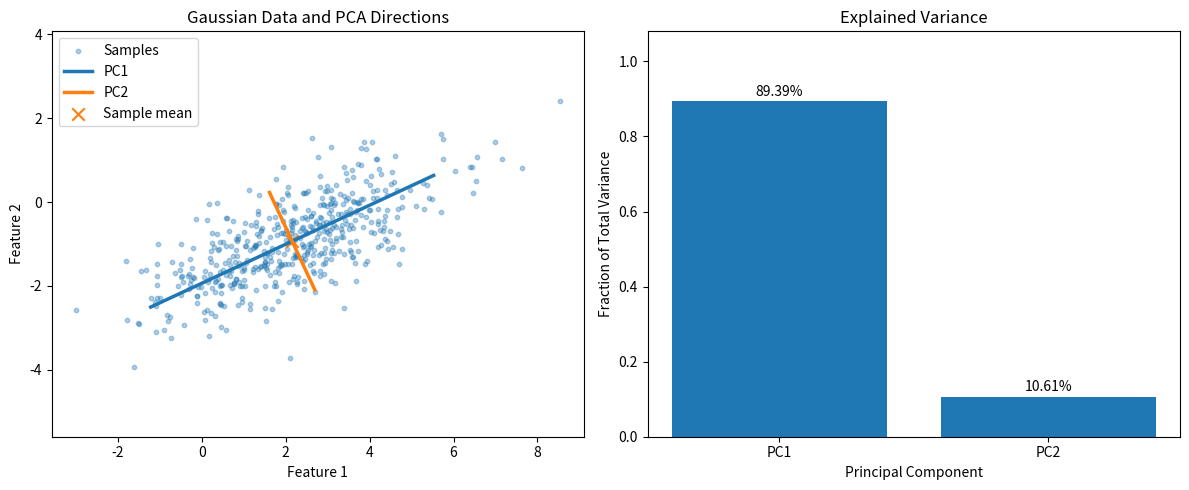

Reproduce this figure in Python.
"""CSE 242 - Assignment 1

My solutions for the linear algebra, probability, and PCA questions.
I kept the calculations next to the functions so it is easier to see
where the answers come from.
"""
import numpy as np

# Part 1, Q1
# I multiplied each row of the first matrix by each column of the second.
# The trace is just the sum of the diagonal entries.
# AB=[[3,2],[2,3]], BA=[[7,6],[-2,-1]], (A+B)^T=[[4,2],[6,0]],
# AB^T=[[11,-4],[4,-1]], trace(A)=4, trace(AB)=6.
def matrix_operations(A=None, B=None):
    A = np.array([[3, 4], [2, 1]], dtype=float) if A is None else np.asarray(A, dtype=float)
    B = np.array([[1, 2], [0, -1]], dtype=float) if B is None else np.asarray(B, dtype=float)
    AB = A @ B
    return AB, B @ A, (A + B).T, A @ B.T, np.trace(A), np.trace(AB)

# Part 1, Q2
# To get the eigenvalues, I set det(M - lambda*I) equal to zero:
# det(M-lambda I)=(2-lambda)^2-1=(lambda-1)(lambda-3).
# lambda=1 has eigenvector [1,1], lambda=3 has eigenvector [1,-1].
# Direct multiplication verifies Mv=lambda*v for both.
def eigensystem(M=None):
    M = np.array([[2, -1], [-1, 2]], dtype=float) if M is None else np.asarray(M, dtype=float)
    return np.linalg.eigh(M)

# Part 1, Q3
# Here is the trace proof, using the definition of matrix multiplication.
# Suppose A is m x n and B is n x m:
# tr(AB) = sum_{i=1}^m (AB)_{ii}
#        = sum_{i=1}^m sum_{j=1}^n A_{ij} B_{ji}
#        = sum_{j=1}^n sum_{i=1}^m B_{ji} A_{ij}
#        = sum_{j=1}^n (BA)_{jj} = tr(BA).
# The third equality exchanges finite sums and uses commutativity of scalars.

# Part 1, Q4
# First I checked the determinant: 4*6-7*2=10.
# Since it is not zero, C has an inverse.
# C^-1=(1/10)[[6,-7],[-2,4]].
def matrix_inverse(C=None):
    C = np.array([[4, 7], [2, 6]], dtype=float) if C is None else np.asarray(C, dtype=float)
    return np.linalg.inv(C)

# Part 2, Q1
# The probabilities have to add up to 1, which gives the constant c.
# 1 = sum_{k>=0} c*rate^k/k! = c*exp(rate), so c=exp(-rate).
# E[X] = c*sum_{k>=1} k*rate^k/k!
#      = c*rate*sum_{j>=0} rate^j/j! = rate.
# E[X(X-1)] = c*rate^2*sum_{j>=0} rate^j/j! = rate^2.
# E[X^2] = rate^2+rate, hence Var(X)=E[X^2]-E[X]^2=rate.
def distribution_moments(rate=3.):
    return float(np.exp(-rate)), float(rate), float(rate)

# Part 2, Q2
# I started with the conditional probability formula.
# P(A and B)=P(A|B)P(B), P(B|A)=P(A and B)/P(A),
# P(A or B)=P(A)+P(B)-P(A and B).
def event_probabilities(p_a=.5, p_b=.3, p_a_given_b=.6):
    intersection = p_a_given_b * p_b
    return intersection, intersection / p_a, p_a + p_b - intersection

# Part 2, Q3
# For MLE I maximize the likelihood of the observed heads and tails.
# For MAP I also include the given prior.
# For h heads in n tosses, L(theta)=theta^h*(1-theta)^(n-h).
# log L=h*log(theta)+(n-h)*log(1-theta).
# Setting derivative h/theta-(n-h)/(1-theta)=0 gives theta=h/n.
# The endpoint cases h=0 and h=n yield MLE 0 and 1 respectively.
# Prior p(theta)=2*theta on [0,1] gives posterior proportional to
# theta^(h+1)*(1-theta)^(n-h). Its interior log derivative is
# (h+1)/theta-(n-h)/(1-theta), giving MAP=(h+1)/(n+1).
# When h=n, the posterior increases to its maximum at theta=1;
# the same formula yields 1. For default h=3,n=5: MLE=.6, MAP=2/3.
def coin_estimates(heads=3, tosses=5):
    return heads / tosses, (heads + 1) / (tosses + 1)

# Part 2, Q4
# I used the log likelihood because it makes the derivatives easier.
# log L(mu,v)=-n/2*log(2*pi)-n/2*log(v)-sum((x_i-mu)^2)/(2*v).
# d(log L)/d(mu)=sum(x_i-mu)/v=0 -> mu_hat=sum(x_i)/n.
# d(log L)/d(v)=-n/(2*v)+sum((x_i-mu)^2)/(2*v^2)=0
# -> v_hat=sum((x_i-mu_hat)^2)/n. For [1,3,5,7], mu=4 and v=5.
# MLE divides by n, not n-1 (the latter is unbiased sample variance).
def gaussian_mle(data=None):
    x = np.array([1, 3, 5, 7], dtype=float) if data is None else np.asarray(data, dtype=float)
    return float(np.mean(x)), float(np.mean((x - np.mean(x)) ** 2))

# Part 2, Q5
# This is similar to the previous problem, except now the prior
# contributes another term to the log posterior.
# log p(mu|x)=constant-(x-mu)^2/(2*obs_var)
#                        -(mu-prior_mean)^2/(2*prior_var).
# Differentiate: (x-mu)/obs_var-(mu-prior_mean)/prior_var=0.
# Thus mu_MAP=(x/obs_var+prior_mean/prior_var)
#             /(1/obs_var+1/prior_var).
# For x=5, obs_var=4, prior N(0,1): (5/4)/(1/4+1)=1.
# Second derivative = -(1/obs_var+1/prior_var)<0.
def gaussian_map(x=5., observation_variance=4., prior_mean=0., prior_variance=1.):
    return (x / observation_variance + prior_mean / prior_variance) / (1 / observation_variance + 1 / prior_variance)

# Part 2, Q6
# Expanding the squared term in the variance definition gives:
# Var(X)=E[(X-E[X])^2]
# =E[X^2]-2E[X]E[X]+E[X]^2=E[X^2]-E[X]^2.

# Part 3, Q1
# The main idea is to write the projected variance in terms of
# the covariance matrix, then pull the fixed vector u outside E[ ].
# Let mu=E[X] and Sigma=E[(X-mu)(X-mu)^T]. Let ||u||_2=1.
# E[u^T X]=u^T mu by linearity.
# Var(u^T X)=E[(u^T X-u^T mu)^2]
#           =E[(u^T(X-mu))((X-mu)^T u)]
#           =u^T E[(X-mu)(X-mu)^T]u = u^T Sigma u.
# Maximizing u^T Sigma u subject to u^T u=1 leads to
# L(u,lambda)=u^T Sigma u-lambda*(u^T u-1).
# Stationarity: 2*Sigma*u-2*lambda*u=0 -> Sigma*u=lambda*u.
# Therefore the maximizing unit u is a top covariance eigenvector.

# Part 3, Q2
# I generated two Gaussian features with a positive covariance.
# The default covariance gives positive correlation
# rho=1.2/sqrt(3*1)=0.69282; expect an upward-sloping elliptical cloud.
def generate_data(n_samples=500, seed=0, mean=None, covariance=None):
    mean = np.array([2., -1.]) if mean is None else np.asarray(mean, dtype=float)
    covariance = np.array([[3., 1.2], [1.2, 1.]]) if covariance is None else np.asarray(covariance, dtype=float)
    return np.random.default_rng(seed).multivariate_normal(mean, covariance, size=n_samples)

# Part 3, Q3
# PCA starts by centering the data. After that I find the directions
# where the data varies the most by diagonalizing the covariance.
# Center rows, compute sample covariance Xc^T Xc/(n-1),
# diagonalize symmetric covariance, order eigenvalues descending,
# and project each centered observation onto eigenvector columns.
def pca(X):
    X = np.asarray(X, dtype=float)
    mean = X.mean(axis=0)
    centered = X - mean
    covariance = centered.T @ centered / (len(X) - 1)
    eigenvalues, components = np.linalg.eigh(covariance)
    order = np.argsort(eigenvalues)[::-1]
    eigenvalues = np.maximum(eigenvalues[order], 0.)
    components = components[:, order]
    scores = centered @ components
    return {'mean': mean, 'centered': centered, 'covariance': covariance,
            'eigenvalues': eigenvalues, 'components': components, 'scores': scores}

# Part 3, Q4
# The explained variance ratio tells me how much information each
# direction keeps. Dropping PC2 makes the data smaller, but loses
# the variation that was in that direction.
# r_i=lambda_i/(lambda_1+lambda_2); r_1+r_2=1.
# The default population Sigma=[[3,1.2],[1.2,1]] has eigenvalues
# (4 +/- sqrt(9.76))/2 = 3.56205 and 0.43795, so its theoretical
# explained fractions are ~89.05% and ~10.95% respectively.
# The realized sample values vary; always report the fitted sample ratios.
# Keeping PC1 reduces 2D to 1D (50% fewer features) while retaining
# ~89% of population variance; the lost ~11% may contain useful signal.
def explained_variance(eigenvalues):
    values = np.asarray(eigenvalues, dtype=float)
    return values / np.sum(values)

# For the plots I wanted to show both what PCA does geometrically
# and how much variance each direction explains.
# Plot the data with directions through the empirical mean,
# plus the observed explained variance fractions.
def make_plots(X, result):
    import matplotlib.pyplot as plt
    X = np.asarray(X, dtype=float)
    fig, axes = plt.subplots(1, 2, figsize=(12, 5))
    axes[0].scatter(X[:, 0], X[:, 1], s=10, alpha=.35, label='Samples')
    center = result['mean']
    for i in range(2):
        direction = result['components'][:, i]
        length = 2 * np.sqrt(max(result['eigenvalues'][i], 0))
        endpoints = np.array([center - length * direction, center + length * direction])
        axes[0].plot(endpoints[:, 0], endpoints[:, 1], linewidth=2.5, label=f'PC{i+1}')
    axes[0].scatter(*center, marker='x', s=80, label='Sample mean')
    axes[0].set(xlabel='Feature 1', ylabel='Feature 2', title='Gaussian Data and PCA Directions')
    axes[0].axis('equal')
    axes[0].legend()
    ratios = explained_variance(result['eigenvalues'])
    bars = axes[1].bar(['PC1', 'PC2'], ratios)
    for bar, ratio in zip(bars, ratios):
        axes[1].text(bar.get_x() + bar.get_width()/2, ratio + .015, f'{ratio:.2%}', ha='center')
    axes[1].set(xlabel='Principal Component', ylabel='Fraction of Total Variance',
                title='Explained Variance', ylim=(0, 1.08))
    fig.tight_layout()
    return fig

# Reflection:
# This assignment brought together matrix operations, probability, and PCA.
# The part that connected the math to the code most clearly was PCA: the
# eigenvectors give the directions, and the eigenvalues show the variance.

if __name__ == '__main__':
    X = generate_data()
    result = pca(X)
    print('Sample mean:', result['mean'])
    print('Sample covariance:\n', result['covariance'])
    print('Eigenvalues:', result['eigenvalues'])
    print('Explained variance:', explained_variance(result['eigenvalues']))
    print('Sample correlation:', np.corrcoef(X, rowvar=False)[0, 1])
    fig = make_plots(X, result)
    fig.savefig('Assignment1_PCA.png', dpi=180)
    import matplotlib.pyplot as plt
    plt.show()
